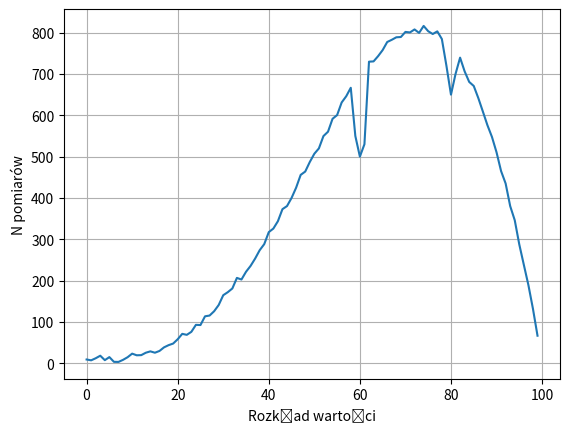

Write Python code to recreate this figure.
#!/usr/bin/python3
import matplotlib.pyplot as plt
import random
import math

from numpy import diff
from collections import Counter

def draw_chart(data1, data2):
    plt.plot(data1, data2)
    plt.ylabel("N pomiarów")
    plt.xlabel("Rozkład wartości")
    plt.grid()
    #print(dir(plt))
    plt.show()
    #save image in some way

def calc_diff(data):
    dx = 1
    dy = diff(data)/dx
    return dy

def find_extreme(data=[]):
    if (not data) or (not type(data) is list):
        print("no data or wrong type...")
        return False
    GLOBAL_MAX = max(data)
    GLOBAL_MIN = min(data)
    LOCAL_MAX = []
    LOCAL_MIN = []
    LOCAL = []
    LOCAL_RANGE = 20
    for key, value in enumerate(data[1:-LOCAL_RANGE+2]):
        for x in range(LOCAL_RANGE):
            LOCAL.append(data[key+x])
        LOCAL_MAX.append([max(LOCAL), data.index(max(LOCAL))])
        LOCAL_MIN.append([min(LOCAL), data.index(min(LOCAL))])
        LOCAL = []
    return LOCAL_MIN, LOCAL_MAX

def ext_filter(LMIN, LMAX):
    cMIN = Counter([item[0] for item in LMIN])
    cMAX = Counter([item[0] for item in LMAX])
    #figure out if min/max value is true extremum

    return 42

def create_data():
    data1 = [x for x in range(100)]
    data2 = [round(math.sin(math.pi*(x/100))*20*((x/10)**2)+random.randrange(20),2) for x in range(100)]
    #try to find this one
    data2[59] = 550
    data2[60] = 500
    data2[61] = 530
    data2[79] = 720
    data2[80] = 650
    data2[81] = 700
    #it const for now
    data2 = [9.0, 7.01, 12.05, 18.17, 7.4, 14.78, 3.35, 3.14, 8.18, 14.52,
             23.18, 19.2, 19.6, 25.42, 28.69, 25.43, 29.67, 38.42, 43.72, 47.58,
             58.02, 71.06, 68.7, 75.97, 92.86, 92.39, 113.56, 115.37, 125.82, 140.9,
             164.62, 171.96, 180.92, 206.47, 202.6, 221.3, 235.53, 253.28, 273.52, 288.22,
             317.34, 325.85, 343.72, 372.89, 380.34, 400.01, 424.86, 455.84, 463.89, 486.96,
             507.0, 519.94, 549.73, 560.31, 591.6, 600.55, 631.09, 646.15, 666.66, 550,
             500, 530, 729.81, 730.51, 743.23, 757.9, 777.44, 782.77, 788.83, 789.55,
             801.84, 800.63, 807.87, 799.47, 816.37, 803.5, 796.79, 803.18, 784.62, 720,
             650, 700, 739.58, 706.36, 680.85, 671.02, 641.81, 609.2, 576.15, 547.63,
             510.61, 465.07, 434.98, 380.34, 346.14, 287.36, 238.01, 189.09, 131.61, 66.57]
    return data2

#dy = calc_diff(data2)
#dy2 = calc_diff(dy)
#draw_chart(data1, data2)
#draw_chart(data1[2:], dy2)

if __name__ == "__main__":
    data1 = [x for x in range(100)]
    data = create_data()
    draw_chart(data1, data)

    LMIN, LMAX = find_extreme(data)
    ext_filter(LMIN, LMAX)


